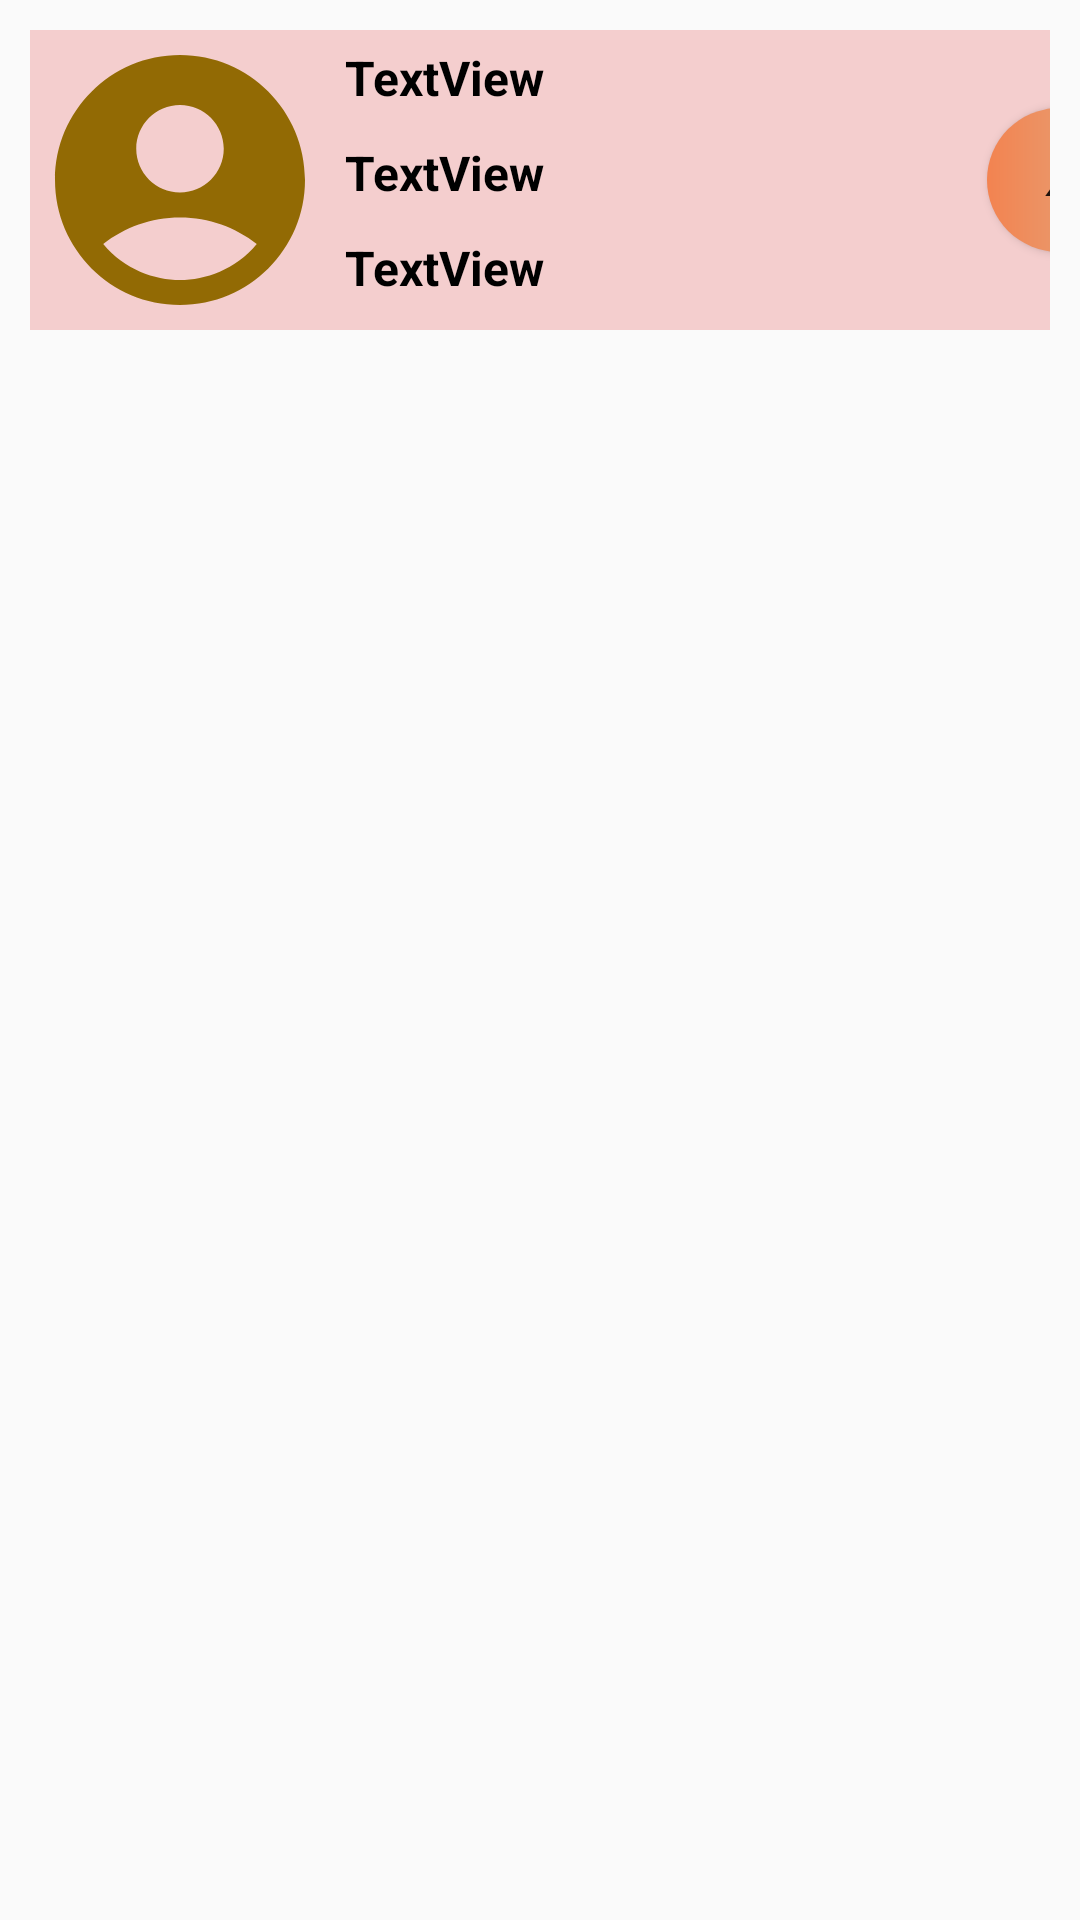

Layout XML and referenced resources for this Android screen:
<!-- AndroidManifest.xml: application theme Theme.AppCompat.DayNight.NoActionBar -->
<!-- res/layout/dong_nhanvien.xml -->
<?xml version="1.0" encoding="utf-8"?>
<androidx.constraintlayout.widget.ConstraintLayout xmlns:android="http://schemas.android.com/apk/res/android"
    xmlns:app="http://schemas.android.com/apk/res-auto"
    xmlns:tools="http://schemas.android.com/tools"
    android:layout_width="match_parent"
    android:layout_height="match_parent">

    <LinearLayout
        android:id="@+id/linearLayout"
        android:layout_width="match_parent"
        android:layout_height="wrap_content"
        android:layout_margin="10dp"
        android:layout_marginStart="1dp"
        android:layout_marginTop="1dp"
        android:background="#F4CECE"
        android:orientation="horizontal"
        app:layout_constraintStart_toStartOf="parent"
        app:layout_constraintTop_toTopOf="parent">

        <androidx.constraintlayout.utils.widget.ImageFilterButton
            android:id="@+id/image1"
            android:layout_width="100dp"
            android:layout_height="100dp"
            android:background="@drawable/ic_baseline_account_circle_24"
            tools:ignore="SpeakableTextPresentCheck" />

        <LinearLayout
            android:layout_width="219dp"
            android:layout_height="wrap_content"
            android:orientation="vertical">

            <TextView
                android:id="@+id/txtMaNV"
                android:layout_width="match_parent"
                android:layout_height="wrap_content"
                android:layout_margin="5dp"
                android:text="TextView"
                android:textColor="@color/black"
                android:textSize="16dp"
                android:textStyle="bold" />

            <TextView
                android:id="@+id/txtTenNV"
                android:layout_width="match_parent"
                android:layout_height="wrap_content"
                android:layout_margin="5dp"
                android:text="TextView"
                android:textColor="@color/black"
                android:textSize="16dp"
                android:textStyle="bold" />

            <TextView
                android:id="@+id/txtgioitinh"
                android:layout_width="match_parent"
                android:layout_height="wrap_content"
                android:layout_margin="5dp"
                android:text="TextView"
                android:textColor="@color/black"
                android:textSize="16dp"
                android:textStyle="bold" />
        </LinearLayout>
        <Button
            android:id="@+id/xem"
            android:text="Xem"
            android:textStyle="bold|italic"
            android:layout_width="68dp"
            android:layout_height="wrap_content"
            android:layout_gravity="center"
            android:background="@drawable/bogoc_btn" />
    </LinearLayout>
</androidx.constraintlayout.widget.ConstraintLayout>
<!-- resources referenced by this layout -->
<resources>
  <!-- drawable bogoc_btn (drawable) -->
  <?xml version="1.0" encoding="utf-8"?>
  <shape xmlns:android="http://schemas.android.com/apk/res/android">
      <gradient android:startColor="#F38350"
                      android:endColor="#DAB996"/>
      <corners android:radius="30dp"/>
  </shape>
  <!-- drawable ic_baseline_account_circle_24 (drawable) -->
  <vector android:height="24dp" android:tint="#926A04"
      android:viewportHeight="24" android:viewportWidth="24"
      android:width="24dp" xmlns:android="http://schemas.android.com/apk/res/android">
      <path android:fillColor="@color/purple_200" android:pathData="M12,2C6.48,2 2,6.48 2,12s4.48,10 10,10s10,-4.48 10,-10S17.52,2 12,2zM12,6c1.93,0 3.5,1.57 3.5,3.5S13.93,13 12,13s-3.5,-1.57 -3.5,-3.5S10.07,6 12,6zM12,20c-2.03,0 -4.43,-0.82 -6.14,-2.88C7.55,15.8 9.68,15 12,15s4.45,0.8 6.14,2.12C16.43,19.18 14.03,20 12,20z"/>
  </vector>
  <!-- not gathered from this repository: default colours our renderer supplied (Android Studio template values) -->
  <color name="purple_200">#FFBB86FC</color>
  <color name="black">#FF000000</color>
</resources>
